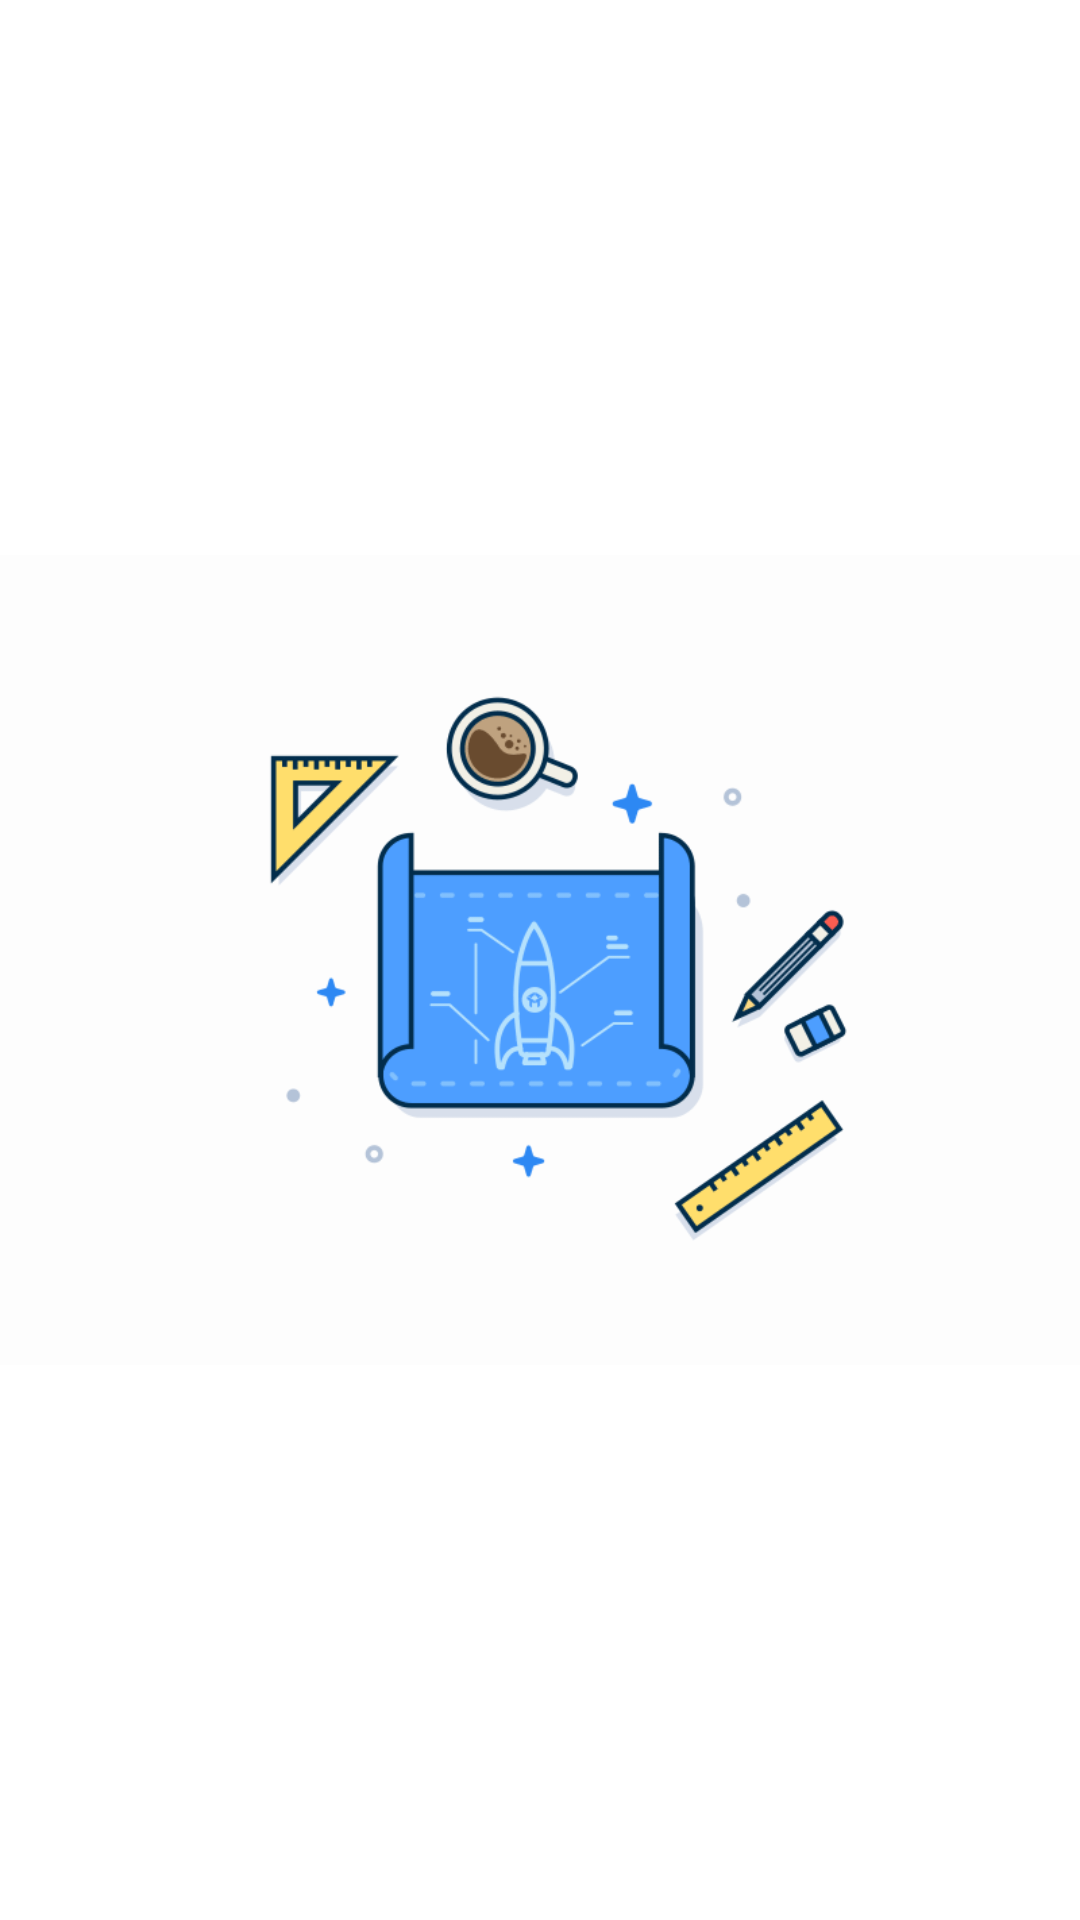

This screen was rendered from an Android layout file. Write that file and the resources it references.
<!-- AndroidManifest.xml: application theme Theme.RoomHiltHindi -->
<!-- res/layout/activity_splash.xml -->
<?xml version="1.0" encoding="utf-8"?>
<androidx.constraintlayout.widget.ConstraintLayout
    xmlns:android="http://schemas.android.com/apk/res/android"
    xmlns:app="http://schemas.android.com/apk/res-auto"
    xmlns:tools="http://schemas.android.com/tools"
    android:layout_width="match_parent"
    android:layout_height="match_parent"
    android:background="#FFFFFF"
    tools:context=".ui.splash.SplashActivity">

    <ImageView
        android:id="@+id/imageView"
        android:layout_width="wrap_content"
        android:layout_height="wrap_content"
        app:layout_constraintBottom_toBottomOf="parent"
        app:layout_constraintEnd_toEndOf="parent"
        app:layout_constraintStart_toStartOf="parent"
        app:layout_constraintTop_toTopOf="parent"
        android:src="@drawable/note"
         />
</androidx.constraintlayout.widget.ConstraintLayout>
<!-- resources referenced by this layout -->
<resources>
  <!-- drawable note: gif bitmap (drawable-v24, 942234 bytes) -->
  <style name="Theme.RoomHiltHindi" parent="Theme.MaterialComponents.Light.DarkActionBar">
          
          <item name="windowActionBar">false</item>
          <item name="windowNoTitle">true</item>
          <item name="android:windowFullscreen">true</item>
          <item name="colorPrimary">@color/purple_500</item>
          <item name="colorPrimaryVariant">@color/purple_700</item>
          <item name="colorOnPrimary">@color/white</item>
          
          <item name="colorSecondary">@color/teal_200</item>
          <item name="colorSecondaryVariant">@color/teal_700</item>
          <item name="colorOnSecondary">@color/black</item>
          
          <item name="android:statusBarColor" tools:targetApi="l">?attr/colorPrimaryVariant</item>
          
      </style>
  <color name="purple_500">#FF6200EE</color>
  <color name="purple_700">#FF3700B3</color>
  <color name="white">#FFFFFFFF</color>
  <color name="teal_200">#FF03DAC5</color>
  <color name="teal_700">#FF018786</color>
  <color name="black">#FF000000</color>
</resources>
